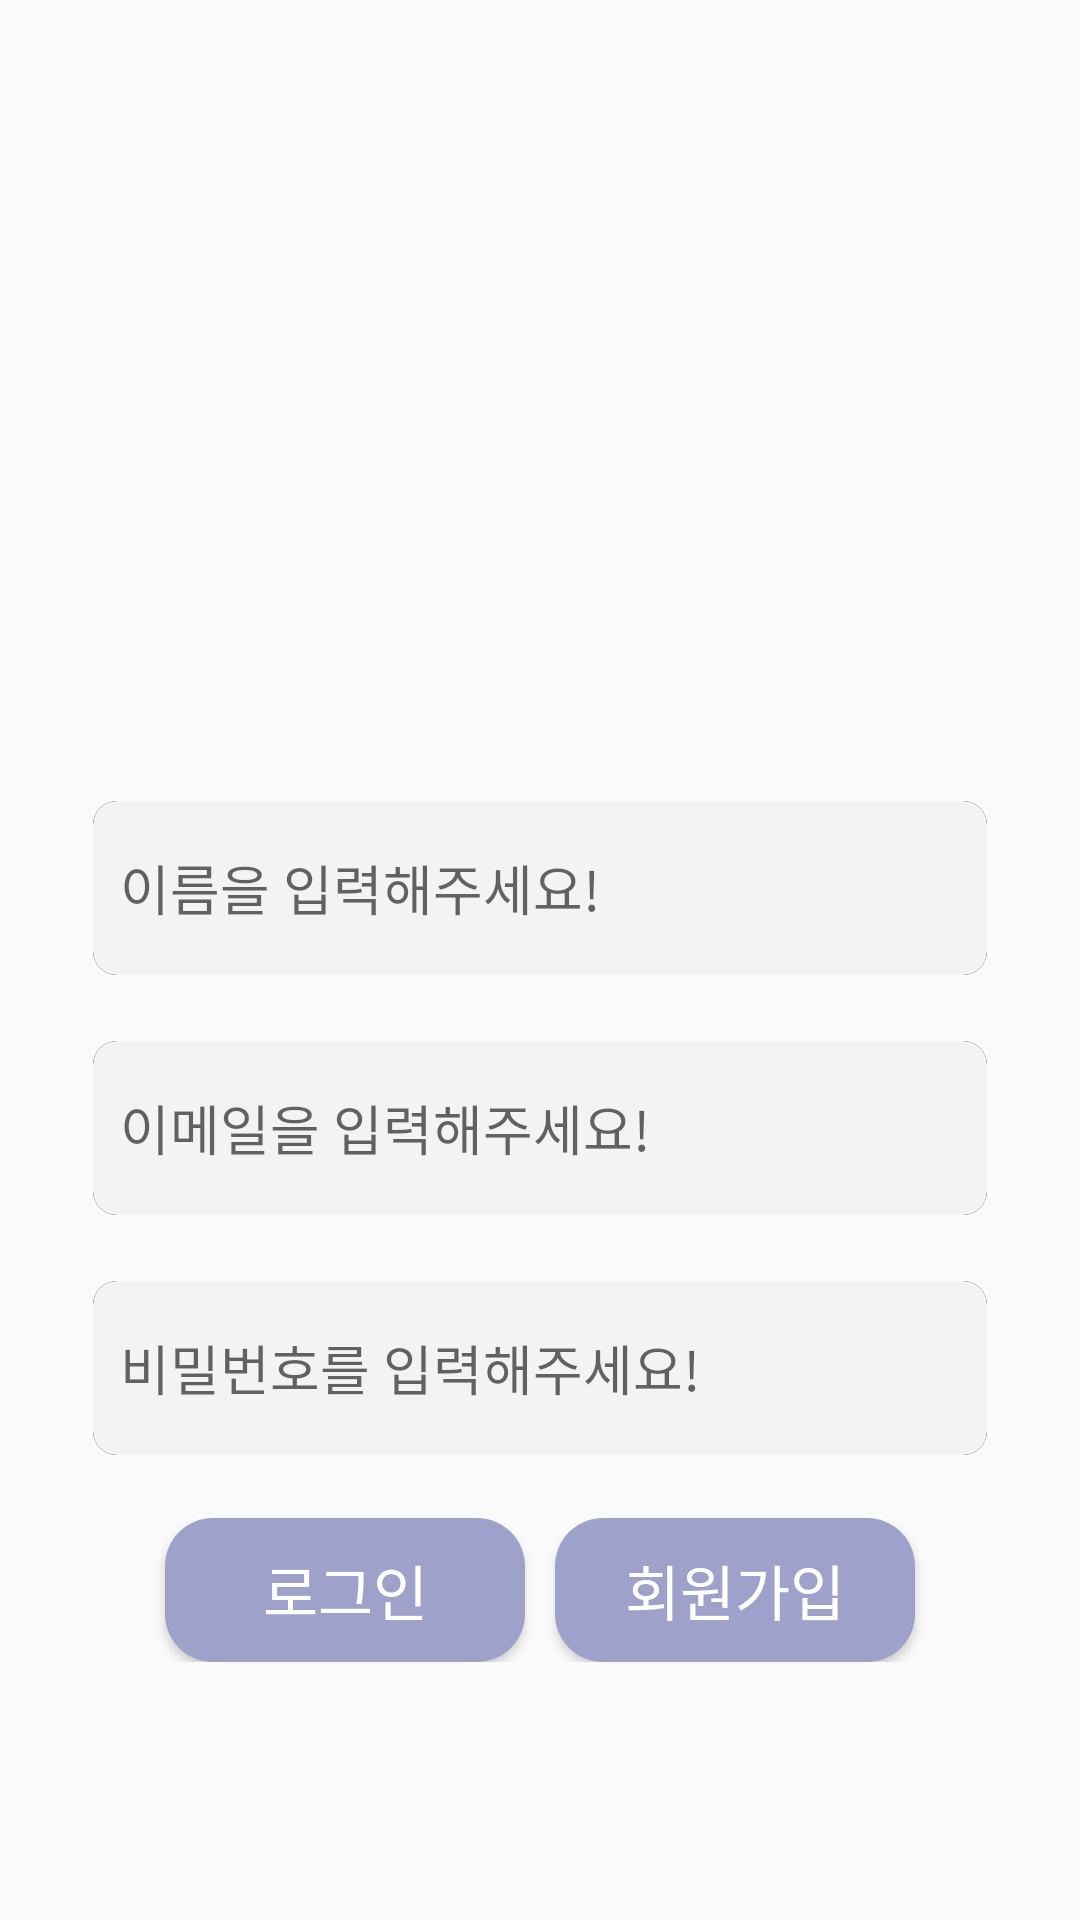

Here is an Android app screen rendered from its layout file. Give the layout XML and the strings, colors and styles it references.
<!-- AndroidManifest.xml: activity theme Theme.AppCompat -->
<!-- res/layout/activity_main.xml -->
<?xml version="1.0" encoding="utf-8"?>
<LinearLayout xmlns:android="http://schemas.android.com/apk/res/android"
    android:layout_width="match_parent"
    android:layout_height="match_parent"
    xmlns:tools="http://schemas.android.com/tools"
    tools:context=".MainActivity"
    android:gravity="center"
    android:orientation="vertical">
    <ImageView
        android:id="@+id/logo_image"
        android:layout_width="200dp"
        android:layout_height="200dp"
        android:src="@drawable/chaeting"
         android:contentDescription="Logo" />

    <EditText
        android:id="@+id/username"
        android:layout_width="300dp"
        android:layout_height="60dp"
        android:layout_marginTop="10dp"
        android:ems="10"
        android:inputType="textPersonName"
        android:hint="이름을 입력해주세요!"
        android:paddingLeft="10dp"
        android:background="@drawable/memo_border"
       />

    <EditText
        android:id="@+id/email"
        android:layout_width="300dp"
        android:layout_height="60dp"
        android:layout_marginTop="20dp"
        android:ems="10"
        android:inputType="textPersonName"
        android:hint="이메일을 입력해주세요!"
        android:paddingLeft="10dp"
        android:background="@drawable/memo_border"
        />

    <EditText
        android:id="@+id/password"
        android:layout_width="300dp"
        android:layout_height="60dp"
        android:layout_marginTop="20dp"
        android:ems="10"
        android:inputType="textPersonName"
        android:hint="비밀번호를 입력해주세요!"
        android:paddingLeft="10dp"
        android:background="@drawable/memo_border"
        />


        <LinearLayout
            android:layout_width="match_parent"
            android:layout_height="wrap_content"
            android:orientation="horizontal"
            android:gravity="center"
            android:layout_marginTop="20dp"
            android:layout_marginBottom="30dp">

        <Button
            android:id="@+id/login_btn"
            android:layout_width="120dp"
            android:layout_height="wrap_content"
            android:background="@drawable/buttoncolor"
            android:text="로그인"
            android:textColor="#ffffff"
            android:textSize="20dp"
            />

        <Button
            android:id="@+id/signUp"
            android:layout_width="120dp"
            android:layout_height="wrap_content"
            android:layout_marginLeft="30px"
            android:background="@drawable/buttoncolor"
            android:text="회원가입"
            android:textColor="#ffffff"
            android:textSize="20dp"
            />
        </LinearLayout>
</LinearLayout>
<!-- resources referenced by this layout -->
<resources>
  <!-- drawable buttoncolor (drawable) -->
  <?xml version="1.0" encoding="utf-8"?>
  <selector xmlns:android="http://schemas.android.com/apk/res/android">
  
      
      <item android:state_pressed="true">
          <shape android:shape="rectangle">
              
              <solid android:color="#ced4da" />
              
              <corners android:radius="16dp" />
          </shape>
      </item>
  
      
      <item android:state_enabled="false">
          <shape android:shape="rectangle">
              <solid android:color="#ced4da" />
              <corners android:radius="16dp" />
          </shape>
      </item>
  
      
      <item>
          <shape android:shape="rectangle">
              <solid android:color="#9EA1CA" />
              <corners android:radius="16dp" />
          </shape>
      </item>
  </selector>
  <!-- drawable memo_border (drawable) -->
  <?xml version="1.0" encoding="utf-8"?>
  <layer-list xmlns:android="http://schemas.android.com/apk/res/android">
  
      
      <item android:top="10dp"
      android:right="10dp"
      android:left="10dp"
      android:bottom="10dp">
          <shape android:shape="rectangle">
              
              <solid android:color="#808080" />
              
              <corners android:radius="8dp"/>
  
          </shape>
      </item>
  
      
      <item android:top="1dp"
          android:right="1dp"
          android:left="1dp"
          android:bottom="1dp">
          <shape android:shape="rectangle">
              <solid android:color="#000000" />
              <corners android:radius="8dp"/>
          </shape>
      </item>
  
      
      <item android:top="1dp"
          android:right="1dp"
          android:left="1dp"
          android:bottom="1dp">
          <shape android:shape="rectangle">
              <solid android:color="#f1f3f5" />
              <corners android:radius="8dp"/>
          </shape>
      </item>
  
  </layer-list>
  <style name="Theme.AppCompat" parent="Theme.AppCompat.Light.DarkActionBar">
      </style>
</resources>
